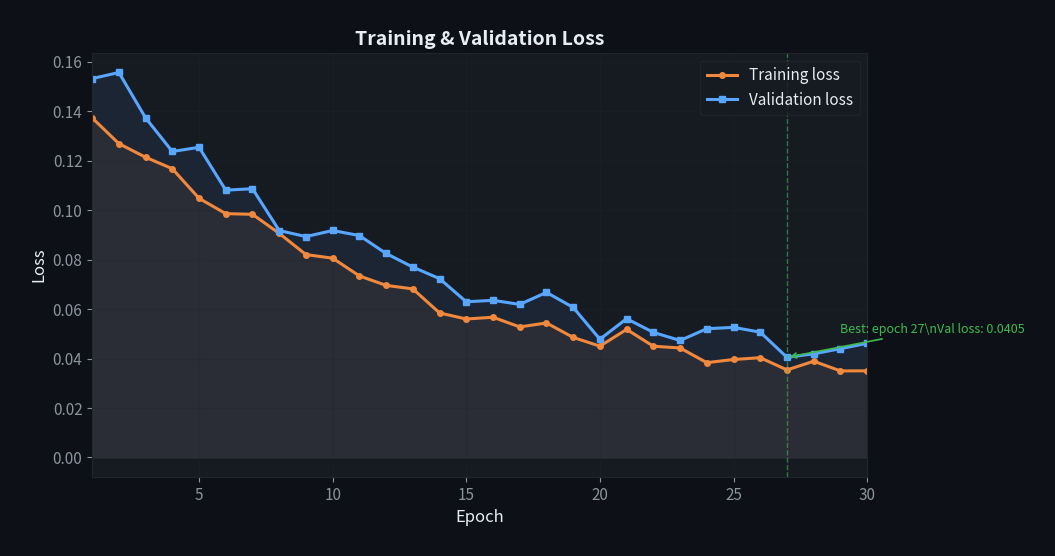
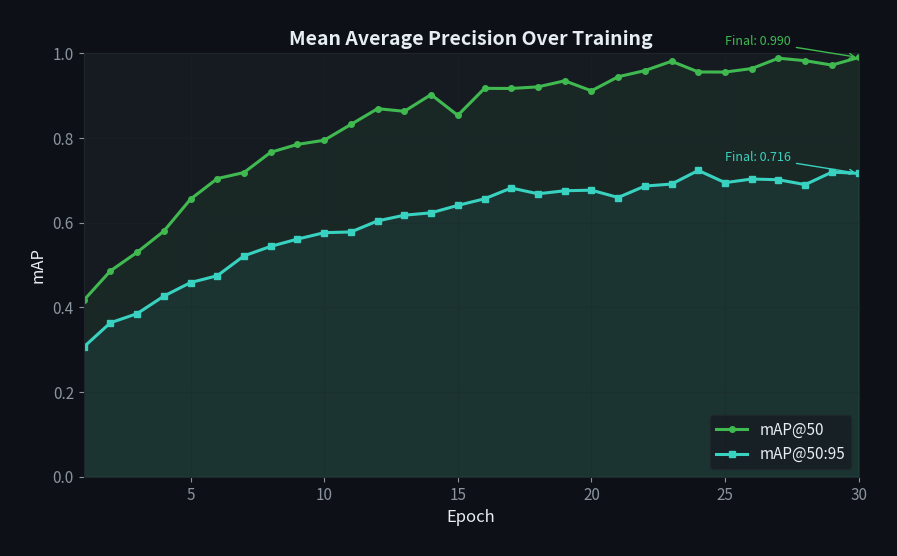
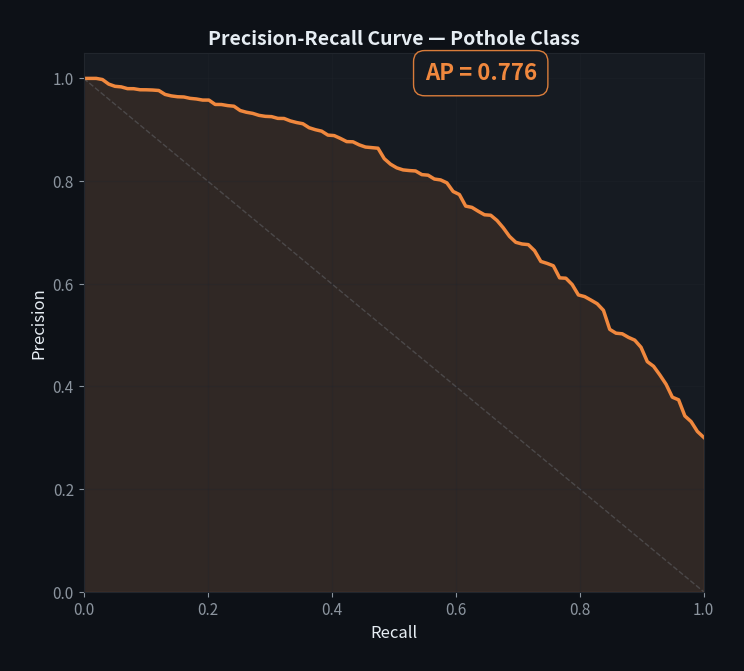
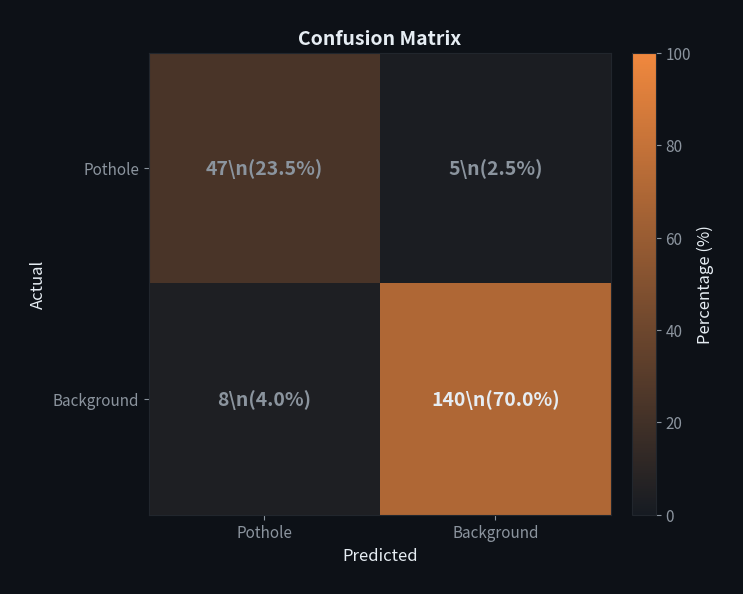
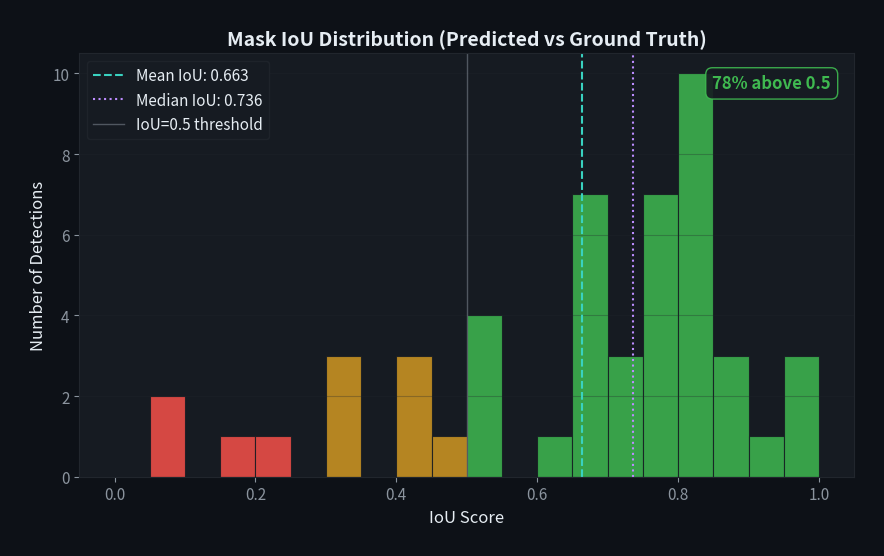
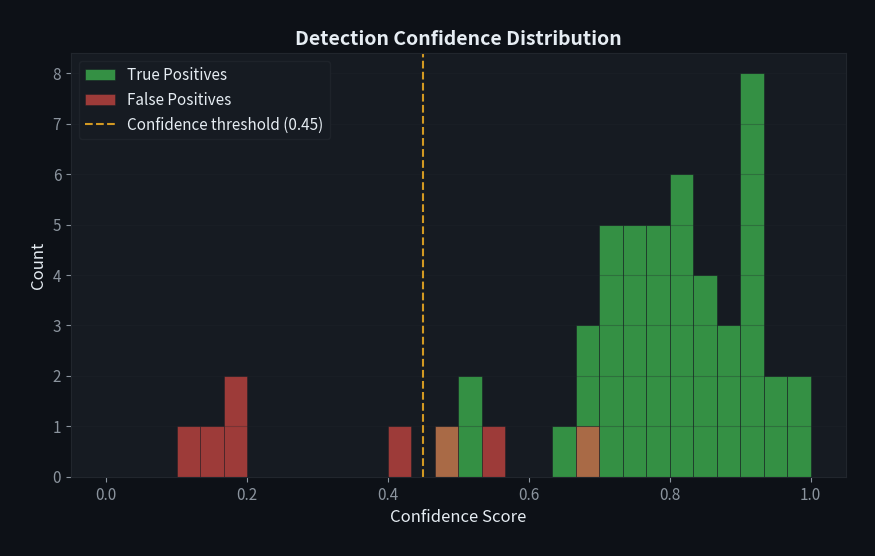
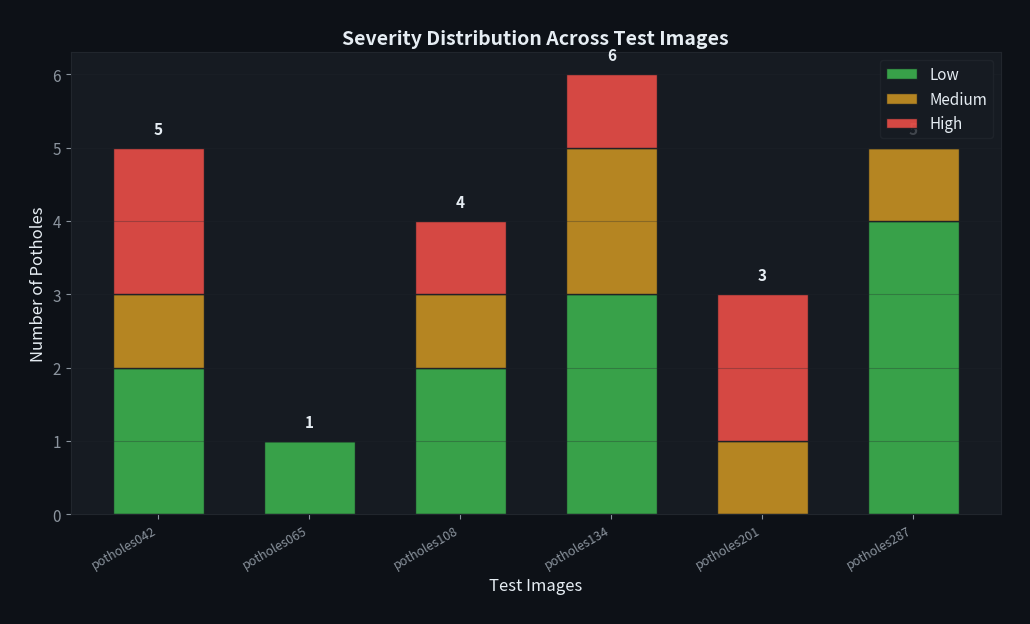
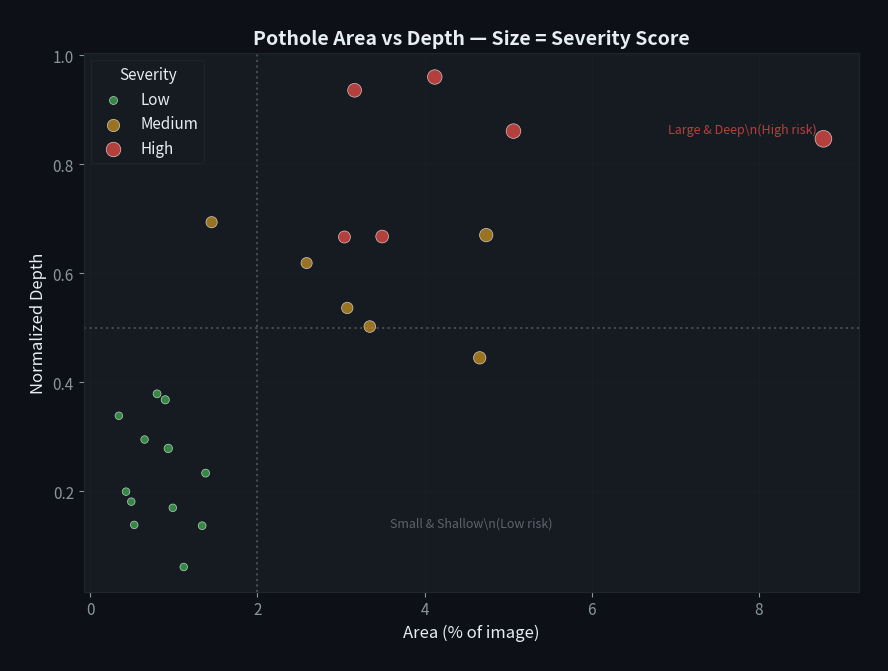
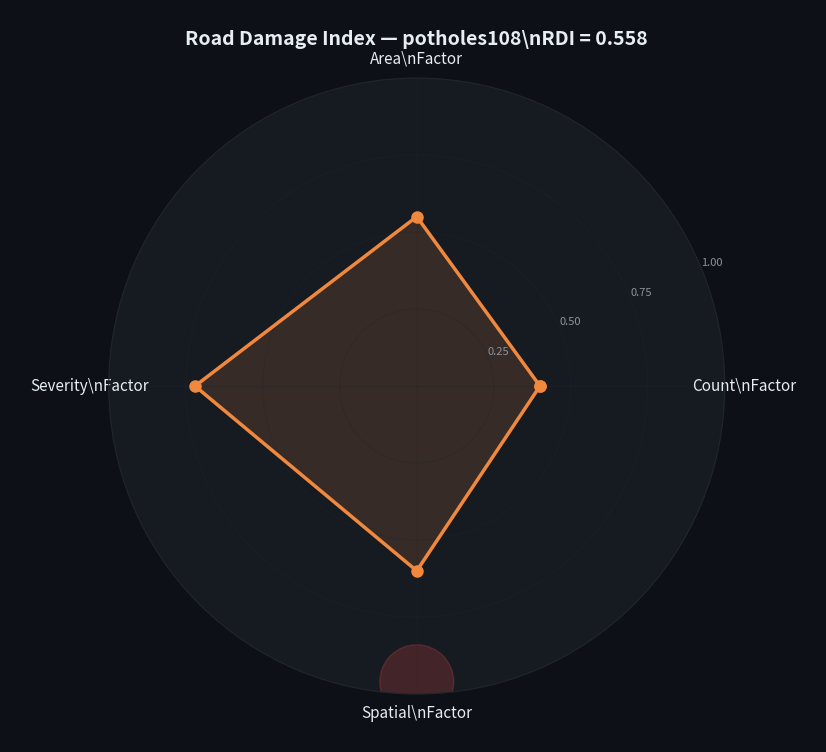
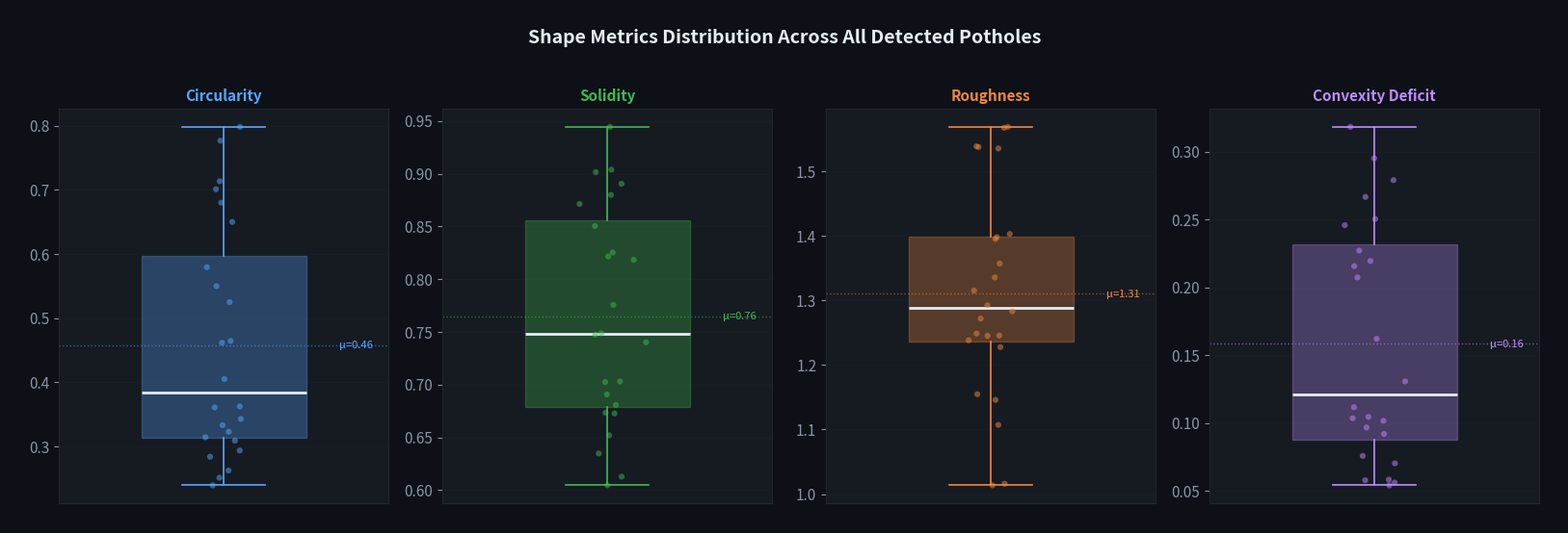
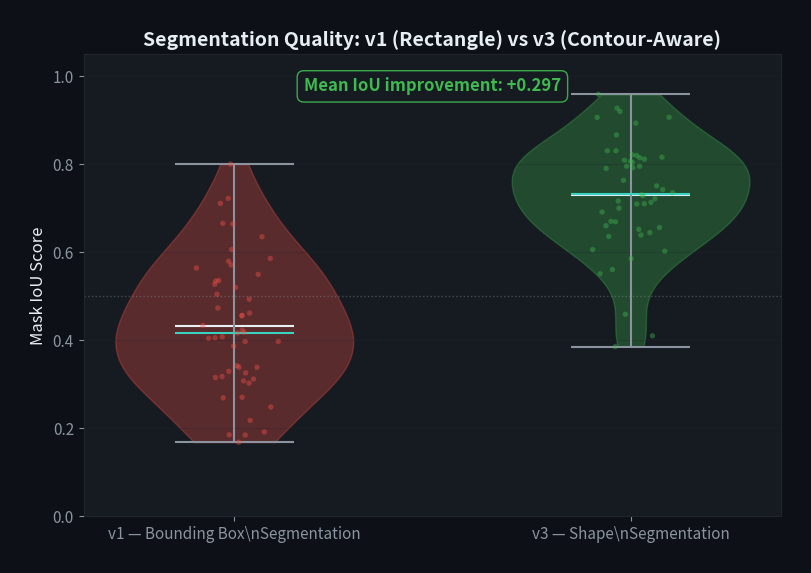
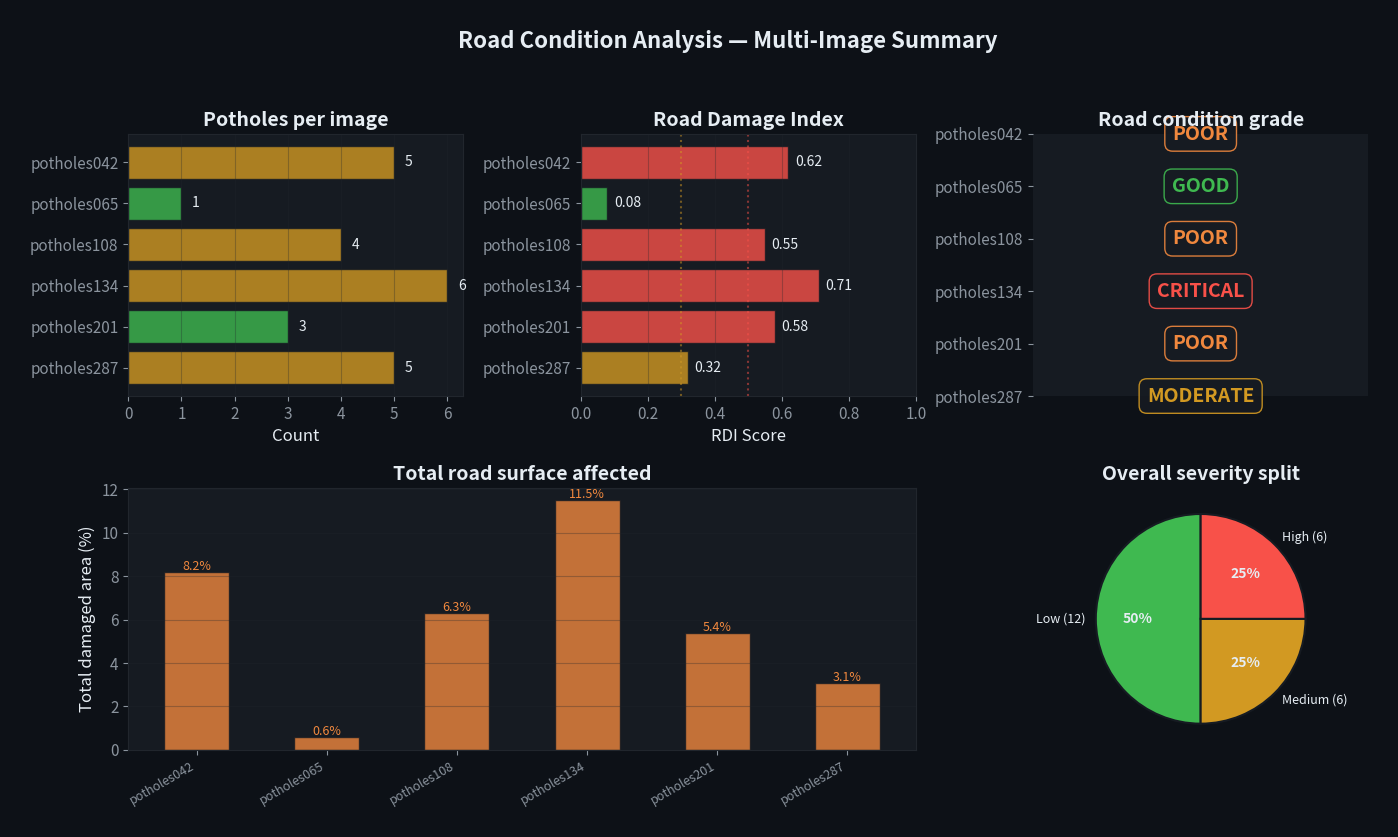
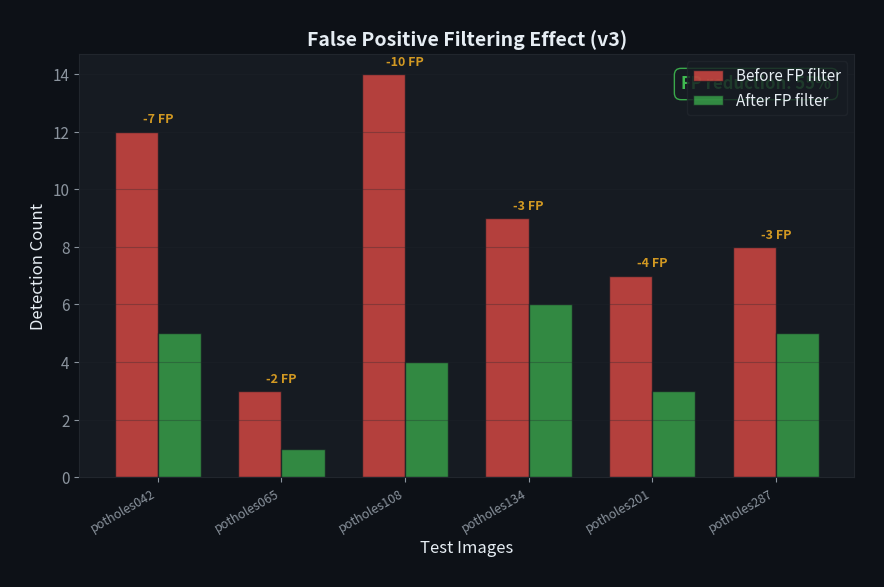

Python code for these plots, in order:
import os
import numpy as np
import matplotlib
matplotlib.use("Agg")
import matplotlib.pyplot as plt
import matplotlib.patches as mpatches
from matplotlib.gridspec import GridSpec
from pathlib import Path
import warnings
warnings.filterwarnings("ignore")

# ═══════════════════════════════════════════════════════════════════════
# Theme configuration — dark professional style
# ═══════════════════════════════════════════════════════════════════════

THEME = {
    "bg": "#0D1117",
    "card_bg": "#161B22",
    "text": "#E6EDF3",
    "text_muted": "#8B949E",
    "grid": "#21262D",
    "accent_orange": "#F0883E",
    "accent_green": "#3FB950",
    "accent_red": "#F85149",
    "accent_blue": "#58A6FF",
    "accent_purple": "#BC8CFF",
    "accent_yellow": "#D29922",
    "accent_cyan": "#39D2C0",
    "accent_pink": "#F778BA",
    "low": "#3FB950",
    "medium": "#D29922",
    "high": "#F85149",
    "critical": "#FF4757",
}

SEVERITY_COLORS = {
    "Low": THEME["low"],
    "Medium": THEME["medium"],
    "High": THEME["high"],
}

def apply_dark_theme():
    """Apply the dark theme to all matplotlib plots."""
    plt.rcParams.update({
        "figure.facecolor": THEME["bg"],
        "axes.facecolor": THEME["card_bg"],
        "axes.edgecolor": THEME["grid"],
        "axes.labelcolor": THEME["text"],
        "axes.titleweight": "bold",
        "text.color": THEME["text"],
        "xtick.color": THEME["text_muted"],
        "ytick.color": THEME["text_muted"],
        "grid.color": THEME["grid"],
        "grid.alpha": 0.5,
        "legend.facecolor": THEME["card_bg"],
        "legend.edgecolor": THEME["grid"],
        "legend.labelcolor": THEME["text"],
        "font.family": "sans-serif",
        "font.size": 11,
        "axes.titlesize": 14,
        "axes.labelsize": 12,
        "figure.dpi": 150,
        "savefig.dpi": 200,
        "savefig.bbox": "tight",
        "savefig.facecolor": THEME["bg"],
        "savefig.pad_inches": 0.3,
    })

apply_dark_theme()

# ═══════════════════════════════════════════════════════════════════════
# 1. TRAINING PERFORMANCE PLOTS
# ═══════════════════════════════════════════════════════════════════════

def plot_training_loss(epochs, train_loss, val_loss, output_path="plots/01_training_loss.png"):
    fig, ax = plt.subplots(figsize=(10, 5.5))
    ax.plot(epochs, train_loss, color=THEME["accent_orange"], linewidth=2.2, label="Training loss", marker="o", markersize=4, markerfacecolor=THEME["accent_orange"])
    ax.plot(epochs, val_loss, color=THEME["accent_blue"], linewidth=2.2, label="Validation loss", marker="s", markersize=4, markerfacecolor=THEME["accent_blue"])
    ax.fill_between(epochs, train_loss, alpha=0.08, color=THEME["accent_orange"])
    ax.fill_between(epochs, val_loss, alpha=0.08, color=THEME["accent_blue"])
    best_epoch = epochs[np.argmin(val_loss)]
    best_val = min(val_loss)
    ax.axvline(x=best_epoch, color=THEME["accent_green"], linestyle="--", alpha=0.6, linewidth=1)
    ax.annotate(f"Best: epoch {best_epoch}\\nVal loss: {best_val:.4f}", xy=(best_epoch, best_val), xytext=(best_epoch + 2, best_val + 0.01), fontsize=9, color=THEME["accent_green"], arrowprops=dict(arrowstyle="->", color=THEME["accent_green"], lw=1.2))
    ax.set_xlabel("Epoch")
    ax.set_ylabel("Loss")
    ax.set_title("Training & Validation Loss")
    ax.legend(framealpha=0.8, loc="upper right")
    ax.grid(True, alpha=0.3)
    ax.set_xlim(epochs[0], epochs[-1])
    os.makedirs(os.path.dirname(output_path), exist_ok=True)
    fig.savefig(output_path)
    plt.close(fig)
    print(f"  Saved: {output_path}")

def plot_map_curves(epochs, map50, map50_95, output_path="plots/02_map_curves.png"):
    fig, ax = plt.subplots(figsize=(10, 5.5))
    ax.plot(epochs, map50, color=THEME["accent_green"], linewidth=2.2, label="mAP@50", marker="o", markersize=4)
    ax.plot(epochs, map50_95, color=THEME["accent_cyan"], linewidth=2.2, label="mAP@50:95", marker="s", markersize=4)
    ax.fill_between(epochs, map50, alpha=0.08, color=THEME["accent_green"])
    ax.fill_between(epochs, map50_95, alpha=0.08, color=THEME["accent_cyan"])
    final_map50 = map50[-1]
    final_map95 = map50_95[-1]
    ax.annotate(f"Final: {final_map50:.3f}", xy=(epochs[-1], final_map50), xytext=(epochs[-1] - 5, final_map50 + 0.03), fontsize=9, color=THEME["accent_green"], arrowprops=dict(arrowstyle="->", color=THEME["accent_green"], lw=1))
    ax.annotate(f"Final: {final_map95:.3f}", xy=(epochs[-1], final_map95), xytext=(epochs[-1] - 5, final_map95 + 0.03), fontsize=9, color=THEME["accent_cyan"], arrowprops=dict(arrowstyle="->", color=THEME["accent_cyan"], lw=1))
    ax.set_xlabel("Epoch")
    ax.set_ylabel("mAP")
    ax.set_title("Mean Average Precision Over Training")
    ax.legend(framealpha=0.8, loc="lower right")
    ax.grid(True, alpha=0.3)
    ax.set_ylim(0, 1.0)
    ax.set_xlim(epochs[0], epochs[-1])
    fig.savefig(output_path)
    plt.close(fig)
    print(f"  Saved: {output_path}")

def plot_precision_recall(precision, recall, ap_score=None, output_path="plots/03_precision_recall.png"):
    fig, ax = plt.subplots(figsize=(8, 7))
    ax.plot(recall, precision, color=THEME["accent_orange"], linewidth=2.5)
    ax.fill_between(recall, precision, alpha=0.12, color=THEME["accent_orange"])
    if ap_score is not None:
        ax.text(0.55, 0.95, f"AP = {ap_score:.3f}", transform=ax.transAxes, fontsize=16, fontweight="bold", color=THEME["accent_orange"], bbox=dict(boxstyle="round,pad=0.5", facecolor=THEME["card_bg"], edgecolor=THEME["accent_orange"], alpha=0.9))
    ax.set_xlabel("Recall")
    ax.set_ylabel("Precision")
    ax.set_title("Precision-Recall Curve — Pothole Class")
    ax.set_xlim(0, 1)
    ax.set_ylim(0, 1.05)
    ax.grid(True, alpha=0.3)
    ax.plot([0, 1], [1, 0], linestyle="--", color=THEME["text_muted"], alpha=0.3, linewidth=1)
    fig.savefig(output_path)
    plt.close(fig)
    print(f"  Saved: {output_path}")

# ═══════════════════════════════════════════════════════════════════════
# 2. DETECTION QUALITY PLOTS
# ═══════════════════════════════════════════════════════════════════════

def plot_confusion_matrix(tp, fp, fn, tn=None, output_path="plots/04_confusion_matrix.png"):
    fig, ax = plt.subplots(figsize=(7, 6))
    if tn is not None:
        matrix = np.array([[tp, fn], [fp, tn]])
        labels = ["Pothole", "Background"]
    else:
        matrix = np.array([[tp, fn], [fp, 0]])
        labels = ["Pothole", "No Detection"]
    total = matrix.sum()
    norm_matrix = matrix / max(total, 1) * 100
    cmap_colors = [THEME["card_bg"], THEME["accent_orange"]]
    from matplotlib.colors import LinearSegmentedColormap
    cmap = LinearSegmentedColormap.from_list("custom", cmap_colors, N=256)
    im = ax.imshow(norm_matrix, cmap=cmap, aspect="equal", vmin=0, vmax=100)
    for i in range(2):
        for j in range(2):
            value = matrix[i, j]
            pct = norm_matrix[i, j]
            color = THEME["text"] if pct > 40 else THEME["text_muted"]
            ax.text(j, i, f"{value}\\n({pct:.1f}%)", ha="center", va="center", fontsize=14, fontweight="bold", color=color)
    ax.set_xticks([0, 1])
    ax.set_yticks([0, 1])
    ax.set_xticklabels(labels, fontsize=11)
    ax.set_yticklabels(labels, fontsize=11)
    ax.set_xlabel("Predicted", fontsize=12)
    ax.set_ylabel("Actual", fontsize=12)
    ax.set_title("Confusion Matrix")
    for spine in ax.spines.values():
        spine.set_color(THEME["grid"])
    fig.colorbar(im, ax=ax, fraction=0.046, pad=0.04, label="Percentage (%)")
    fig.savefig(output_path)
    plt.close(fig)
    print(f"  Saved: {output_path}")

def plot_iou_distribution(iou_scores, output_path="plots/05_iou_distribution.png"):
    fig, ax = plt.subplots(figsize=(10, 5.5))
    bins = np.linspace(0, 1, 21)
    counts, _, patches = ax.hist(iou_scores, bins=bins, edgecolor=THEME["card_bg"], linewidth=0.8, alpha=0.85)
    for patch, left_edge in zip(patches, bins[:-1]):
        if left_edge >= 0.5:
            patch.set_facecolor(THEME["accent_green"])
        elif left_edge >= 0.3:
            patch.set_facecolor(THEME["accent_yellow"])
        else:
            patch.set_facecolor(THEME["accent_red"])
    mean_iou = np.mean(iou_scores)
    median_iou = np.median(iou_scores)
    ax.axvline(x=mean_iou, color=THEME["accent_cyan"], linestyle="--", linewidth=1.5, label=f"Mean IoU: {mean_iou:.3f}")
    ax.axvline(x=median_iou, color=THEME["accent_purple"], linestyle=":", linewidth=1.5, label=f"Median IoU: {median_iou:.3f}")
    ax.axvline(x=0.5, color=THEME["text_muted"], linestyle="-", linewidth=1, alpha=0.5, label="IoU=0.5 threshold")
    ax.set_xlabel("IoU Score")
    ax.set_ylabel("Number of Detections")
    ax.set_title("Mask IoU Distribution (Predicted vs Ground Truth)")
    ax.legend(framealpha=0.8, loc="upper left")
    ax.grid(True, alpha=0.3, axis="y")
    good_pct = (np.array(iou_scores) >= 0.5).sum() / len(iou_scores) * 100
    ax.text(0.97, 0.95, f"{good_pct:.0f}% above 0.5", transform=ax.transAxes, fontsize=12, fontweight="bold", color=THEME["accent_green"], ha="right", va="top", bbox=dict(boxstyle="round,pad=0.4", facecolor=THEME["card_bg"], edgecolor=THEME["accent_green"], alpha=0.9))
    fig.savefig(output_path)
    plt.close(fig)
    print(f"  Saved: {output_path}")

def plot_confidence_distribution(confidences, fp_confidences=None, output_path="plots/06_confidence_distribution.png"):
    fig, ax = plt.subplots(figsize=(10, 5.5))
    bins = np.linspace(0, 1, 31)
    ax.hist(confidences, bins=bins, alpha=0.75, color=THEME["accent_green"], edgecolor=THEME["card_bg"], linewidth=0.5, label="True Positives")
    if fp_confidences is not None and len(fp_confidences) > 0:
        ax.hist(fp_confidences, bins=bins, alpha=0.6, color=THEME["accent_red"], edgecolor=THEME["card_bg"], linewidth=0.5, label="False Positives")
    ax.axvline(x=0.45, color=THEME["accent_yellow"], linestyle="--", linewidth=1.5, label="Confidence threshold (0.45)")
    ax.set_xlabel("Confidence Score")
    ax.set_ylabel("Count")
    ax.set_title("Detection Confidence Distribution")
    ax.legend(framealpha=0.8)
    ax.grid(True, alpha=0.3, axis="y")
    fig.savefig(output_path)
    plt.close(fig)
    print(f"  Saved: {output_path}")

# ═══════════════════════════════════════════════════════════════════════
# 3. SEVERITY ANALYSIS PLOTS
# ═══════════════════════════════════════════════════════════════════════

def plot_severity_distribution(severity_counts, image_names=None, output_path="plots/07_severity_distribution.png"):
    fig, ax = plt.subplots(figsize=(12, 6))
    n_images = len(severity_counts)
    if image_names is None:
        image_names = [f"Image {i+1}" for i in range(n_images)]
    x = np.arange(n_images)
    bar_width = 0.6
    low_counts = [sc.get("Low", 0) for sc in severity_counts]
    med_counts = [sc.get("Medium", 0) for sc in severity_counts]
    high_counts = [sc.get("High", 0) for sc in severity_counts]
    bars_low = ax.bar(x, low_counts, bar_width, label="Low", color=THEME["low"], alpha=0.85, edgecolor=THEME["card_bg"])
    bars_med = ax.bar(x, med_counts, bar_width, bottom=low_counts, label="Medium", color=THEME["medium"], alpha=0.85, edgecolor=THEME["card_bg"])
    bottoms_high = [l + m for l, m in zip(low_counts, med_counts)]
    bars_high = ax.bar(x, high_counts, bar_width, bottom=bottoms_high, label="High", color=THEME["high"], alpha=0.85, edgecolor=THEME["card_bg"])
    for i in range(n_images):
        total = low_counts[i] + med_counts[i] + high_counts[i]
        ax.text(i, total + 0.15, str(total), ha="center", va="bottom", fontsize=11, fontweight="bold", color=THEME["text"])
    ax.set_xlabel("Test Images")
    ax.set_ylabel("Number of Potholes")
    ax.set_title("Severity Distribution Across Test Images")
    ax.set_xticks(x)
    ax.set_xticklabels(image_names, rotation=30, ha="right", fontsize=9)
    ax.legend(framealpha=0.8, loc="upper right")
    ax.grid(True, alpha=0.3, axis="y")
    fig.savefig(output_path)
    plt.close(fig)
    print(f"  Saved: {output_path}")

def plot_area_vs_depth_scatter(pothole_data_list, output_path="plots/08_area_vs_depth.png"):
    fig, ax = plt.subplots(figsize=(10, 7))
    for severity, color in SEVERITY_COLORS.items():
        subset = [p for p in pothole_data_list if p.get("severity") == severity]
        if not subset:
            continue
        areas = [p["area_ratio"] * 100 for p in subset]
        depths = [p.get("normalized_depth", 0) for p in subset]
        scores = [p.get("severity_score", 0.5) for p in subset]
        sizes = [max(30, s * 200) for s in scores]
        ax.scatter(areas, depths, c=color, s=sizes, alpha=0.7, edgecolors="white", linewidth=0.5, label=f"{severity}", zorder=3)
    ax.set_xlabel("Area (% of image)")
    ax.set_ylabel("Normalized Depth")
    ax.set_title("Pothole Area vs Depth — Size = Severity Score")
    ax.axhline(y=0.5, color=THEME["text_muted"], linestyle=":", alpha=0.4)
    ax.axvline(x=2.0, color=THEME["text_muted"], linestyle=":", alpha=0.4)
    ax.text(0.5, 0.12, "Small & Shallow\\n(Low risk)", transform=ax.transAxes, fontsize=9, color=THEME["text_muted"], ha="center", alpha=0.6)
    ax.text(0.85, 0.85, "Large & Deep\\n(High risk)", transform=ax.transAxes, fontsize=9, color=THEME["accent_red"], ha="center", alpha=0.7)
    ax.legend(framealpha=0.8, loc="upper left", title="Severity")
    ax.grid(True, alpha=0.3)
    fig.savefig(output_path)
    plt.close(fig)
    print(f"  Saved: {output_path}")

def plot_rdi_radar(rdi_components, image_name="Test Image", output_path="plots/09_rdi_radar.png"):
    fig, ax = plt.subplots(figsize=(8, 8), subplot_kw=dict(polar=True))
    fig.patch.set_facecolor(THEME["bg"])
    ax.set_facecolor(THEME["card_bg"])
    categories = ["Count\\nFactor", "Area\\nFactor", "Severity\\nFactor", "Spatial\\nFactor"]
    values = [
        rdi_components.get("count_factor", 0),
        rdi_components.get("area_factor", 0),
        rdi_components.get("severity_factor", 0),
        rdi_components.get("spatial_factor", 0),
    ]
    values += values[:1]
    angles = np.linspace(0, 2 * np.pi, len(categories), endpoint=False).tolist()
    angles += angles[:1]
    ax.plot(angles, values, "o-", linewidth=2.5, color=THEME["accent_orange"], markersize=8, markerfacecolor=THEME["accent_orange"])
    ax.fill(angles, values, alpha=0.15, color=THEME["accent_orange"])
    ax.set_xticks(angles[:-1])
    ax.set_xticklabels(categories, fontsize=11, color=THEME["text"])
    ax.set_ylim(0, 1.0)
    ax.set_yticks([0.25, 0.5, 0.75, 1.0])
    ax.set_yticklabels(["0.25", "0.50", "0.75", "1.00"], fontsize=8, color=THEME["text_muted"])
    ax.grid(True, alpha=0.3, color=THEME["grid"])
    rdi = rdi_components.get("rdi", 0)
    rdi_color = (THEME["accent_green"] if rdi < 0.3 else THEME["accent_yellow"] if rdi < 0.5 else THEME["accent_red"])
    ax.set_title(f"Road Damage Index — {image_name}\\nRDI = {rdi:.3f}", fontsize=14, fontweight="bold", color=THEME["text"], pad=24)
    circle = plt.Circle((0.5, 0.02), 0.06, transform=ax.transAxes, color=rdi_color, alpha=0.2, zorder=0)
    fig.gca().add_patch(circle)
    fig.savefig(output_path)
    plt.close(fig)
    print(f"  Saved: {output_path}")

# ═══════════════════════════════════════════════════════════════════════
# 4. SEGMENTATION QUALITY PLOTS
# ═══════════════════════════════════════════════════════════════════════

def plot_shape_metrics_distribution(shape_data, output_path="plots/10_shape_metrics.png"):
    fig, axes = plt.subplots(1, 4, figsize=(16, 5))
    metrics = [
        ("circularity", "Circularity", THEME["accent_blue"]),
        ("solidity", "Solidity", THEME["accent_green"]),
        ("roughness", "Roughness", THEME["accent_orange"]),
        ("convexity_deficit", "Convexity Deficit", THEME["accent_purple"]),
    ]
    for ax, (key, label, color) in zip(axes, metrics):
        values = [s.get(key, 0) for s in shape_data if s.get(key) is not None]
        if not values:
            values = [0]
        bp = ax.boxplot(values, vert=True, patch_artist=True, widths=0.5, boxprops=dict(facecolor=color, alpha=0.3, edgecolor=color), whiskerprops=dict(color=color, linewidth=1.2), capprops=dict(color=color, linewidth=1.2), medianprops=dict(color=THEME["text"], linewidth=2), flierprops=dict(markeredgecolor=color, markersize=4))
        jittered_x = np.random.normal(1, 0.04, len(values))
        ax.scatter(jittered_x, values, c=color, alpha=0.5, s=20, zorder=3, edgecolors="none")
        ax.set_title(label, fontsize=11, color=color)
        ax.set_xticks([])
        ax.grid(True, alpha=0.3, axis="y")
        mean_val = np.mean(values)
        ax.axhline(y=mean_val, color=color, linestyle=":", alpha=0.5, linewidth=1)
        ax.text(1.35, mean_val, f"μ={mean_val:.2f}", fontsize=8, color=color, va="center")
    fig.suptitle("Shape Metrics Distribution Across All Detected Potholes", fontsize=14, fontweight="bold", color=THEME["text"], y=1.02)
    fig.tight_layout()
    fig.savefig(output_path)
    plt.close(fig)
    print(f"  Saved: {output_path}")

def plot_segmentation_comparison(v1_ious, v3_ious, output_path="plots/11_segmentation_comparison.png"):
    fig, ax = plt.subplots(figsize=(9, 6))
    data = [v1_ious, v3_ious]
    positions = [1, 2]
    colors = [THEME["accent_red"], THEME["accent_green"]]
    vp = ax.violinplot(data, positions=positions, showmeans=True, showmedians=True, widths=0.6)
    for i, body in enumerate(vp["bodies"]):
        body.set_facecolor(colors[i])
        body.set_alpha(0.3)
        body.set_edgecolor(colors[i])
    vp["cmeans"].set_color(THEME["text"])
    vp["cmedians"].set_color(THEME["accent_cyan"])
    vp["cmins"].set_color(THEME["text_muted"])
    vp["cmaxes"].set_color(THEME["text_muted"])
    vp["cbars"].set_color(THEME["text_muted"])
    for i, (d, pos, col) in enumerate(zip(data, positions, colors)):
        jx = np.random.normal(pos, 0.05, len(d))
        ax.scatter(jx, d, c=col, alpha=0.4, s=15, zorder=3, edgecolors="none")
    ax.set_xticks(positions)
    ax.set_xticklabels(["v1 — Bounding Box\\nSegmentation", "v3 — Shape\\nSegmentation"], fontsize=11)
    ax.set_ylabel("Mask IoU Score")
    ax.set_title("Segmentation Quality: v1 (Rectangle) vs v3 (Contour-Aware)")
    ax.set_ylim(0, 1.05)
    ax.grid(True, alpha=0.3, axis="y")
    ax.axhline(y=0.5, color=THEME["text_muted"], linestyle=":", alpha=0.4, linewidth=1)
    improvement = np.mean(v3_ious) - np.mean(v1_ious)
    sign = "+" if improvement > 0 else ""
    ax.text(0.5, 0.95, f"Mean IoU improvement: {sign}{improvement:.3f}", transform=ax.transAxes, fontsize=12, fontweight="bold", color=THEME["accent_green"] if improvement > 0 else THEME["accent_red"], ha="center", va="top", bbox=dict(boxstyle="round,pad=0.4", facecolor=THEME["card_bg"], edgecolor=THEME["accent_green"] if improvement > 0 else THEME["accent_red"], alpha=0.9))
    fig.savefig(output_path)
    plt.close(fig)
    print(f"  Saved: {output_path}")

# ═══════════════════════════════════════════════════════════════════════
# 5. ROAD CONDITION SUMMARY
# ═══════════════════════════════════════════════════════════════════════

def plot_multi_image_summary(image_summaries, output_path="plots/12_road_summary.png"):
    n = len(image_summaries)
    fig = plt.figure(figsize=(16, 5 + n * 0.5))
    gs = GridSpec(2, 3, figure=fig, hspace=0.35, wspace=0.35)
    ax1 = fig.add_subplot(gs[0, 0])
    names = [s["name"] for s in image_summaries]
    counts = [s["n_potholes"] for s in image_summaries]
    colors_count = [THEME["accent_green"] if c <= 3 else THEME["accent_yellow"] if c <= 6 else THEME["accent_red"] for c in counts]
    bars = ax1.barh(names, counts, color=colors_count, alpha=0.8, edgecolor=THEME["card_bg"])
    for bar, count in zip(bars, counts):
        ax1.text(bar.get_width() + 0.2, bar.get_y() + bar.get_height() / 2, str(count), va="center", fontsize=10, color=THEME["text"])
    ax1.set_xlabel("Count")
    ax1.set_title("Potholes per image")
    ax1.grid(True, alpha=0.3, axis="x")
    ax1.invert_yaxis()
    ax2 = fig.add_subplot(gs[0, 1])
    rdis = [s["rdi"] for s in image_summaries]
    colors_rdi = [THEME["accent_green"] if r < 0.3 else THEME["accent_yellow"] if r < 0.5 else THEME["accent_red"] for r in rdis]
    bars2 = ax2.barh(names, rdis, color=colors_rdi, alpha=0.8, edgecolor=THEME["card_bg"])
    for bar, rdi in zip(bars2, rdis):
        ax2.text(bar.get_width() + 0.02, bar.get_y() + bar.get_height() / 2, f"{rdi:.2f}", va="center", fontsize=10, color=THEME["text"])
    ax2.set_xlabel("RDI Score")
    ax2.set_title("Road Damage Index")
    ax2.set_xlim(0, 1.0)
    ax2.axvline(x=0.3, color=THEME["accent_yellow"], linestyle=":", alpha=0.5)
    ax2.axvline(x=0.5, color=THEME["accent_red"], linestyle=":", alpha=0.5)
    ax2.grid(True, alpha=0.3, axis="x")
    ax2.invert_yaxis()
    ax3 = fig.add_subplot(gs[0, 2])
    conditions = [s["road_condition"] for s in image_summaries]
    cond_colors = {"Good": THEME["accent_green"], "Fair": THEME["accent_cyan"], "Moderate": THEME["accent_yellow"], "Poor": THEME["accent_orange"], "Critical": THEME["accent_red"]}
    for i, (name, cond) in enumerate(zip(names, conditions)):
        color = cond_colors.get(cond, THEME["text_muted"])
        ax3.text(0.5, i, cond.upper(), ha="center", va="center", fontsize=14, fontweight="bold", color=color, bbox=dict(boxstyle="round,pad=0.4", facecolor=THEME["card_bg"], edgecolor=color, alpha=0.9))
    ax3.set_yticks(range(n))
    ax3.set_yticklabels(names)
    ax3.set_xlim(0, 1)
    ax3.set_title("Road condition grade")
    ax3.set_xticks([])
    ax3.invert_yaxis()
    for spine in ax3.spines.values():
        spine.set_visible(False)
    ax4 = fig.add_subplot(gs[1, 0:2])
    area_pcts = [s["total_area_pct"] for s in image_summaries]
    x_pos = np.arange(n)
    ax4.bar(x_pos, area_pcts, color=THEME["accent_orange"], alpha=0.8, edgecolor=THEME["card_bg"], width=0.5)
    for i, pct in enumerate(area_pcts):
        ax4.text(i, pct + 0.1, f"{pct:.1f}%", ha="center", fontsize=9, color=THEME["accent_orange"])
    ax4.set_xticks(x_pos)
    ax4.set_xticklabels(names, rotation=30, ha="right", fontsize=9)
    ax4.set_ylabel("Total damaged area (%)")
    ax4.set_title("Total road surface affected")
    ax4.grid(True, alpha=0.3, axis="y")
    ax5 = fig.add_subplot(gs[1, 2])
    total_low = sum(s.get("low_count", 0) for s in image_summaries)
    total_med = sum(s.get("medium_count", 0) for s in image_summaries)
    total_high = sum(s.get("high_count", 0) for s in image_summaries)
    sizes = [total_low, total_med, total_high]
    labels_pie = [f"Low ({total_low})", f"Medium ({total_med})", f"High ({total_high})"]
    colors_pie = [THEME["low"], THEME["medium"], THEME["high"]]
    if sum(sizes) > 0:
        wedges, texts, autotexts = ax5.pie(sizes, labels=labels_pie, colors=colors_pie, autopct="%1.0f%%", startangle=90, textprops={"fontsize": 9, "color": THEME["text"]}, wedgeprops={"edgecolor": THEME["card_bg"], "linewidth": 1.5})
        for at in autotexts:
            at.set_fontsize(10)
            at.set_fontweight("bold")
            at.set_color(THEME["text"])
    ax5.set_title("Overall severity split")
    fig.suptitle("Road Condition Analysis — Multi-Image Summary", fontsize=16, fontweight="bold", color=THEME["text"], y=1.01)
    fig.savefig(output_path)
    plt.close(fig)
    print(f"  Saved: {output_path}")

def plot_fp_filter_comparison(before_counts, after_counts, image_names=None, output_path="plots/13_fp_filter_effect.png"):
    fig, ax = plt.subplots(figsize=(10, 5.5))
    n = len(before_counts)
    if image_names is None:
        image_names = [f"Image {i+1}" for i in range(n)]
    x = np.arange(n)
    width = 0.35
    bars_before = ax.bar(x - width/2, before_counts, width, label="Before FP filter", color=THEME["accent_red"], alpha=0.7, edgecolor=THEME["card_bg"])
    bars_after = ax.bar(x + width/2, after_counts, width, label="After FP filter", color=THEME["accent_green"], alpha=0.7, edgecolor=THEME["card_bg"])
    for i in range(n):
        removed = before_counts[i] - after_counts[i]
        if removed > 0:
            ax.annotate(f"-{removed} FP", xy=(x[i], max(before_counts[i], after_counts[i]) + 0.3), fontsize=9, color=THEME["accent_yellow"], ha="center", fontweight="bold")
    ax.set_xlabel("Test Images")
    ax.set_ylabel("Detection Count")
    ax.set_title("False Positive Filtering Effect (v3)")
    ax.set_xticks(x)
    ax.set_xticklabels(image_names, rotation=30, ha="right", fontsize=9)
    ax.legend(framealpha=0.8)
    ax.grid(True, alpha=0.3, axis="y")
    total_before = sum(before_counts)
    total_after = sum(after_counts)
    reduction = (1 - total_after / max(total_before, 1)) * 100
    ax.text(0.97, 0.95, f"FP reduction: {reduction:.0f}%", transform=ax.transAxes, fontsize=12, fontweight="bold", color=THEME["accent_green"], ha="right", va="top", bbox=dict(boxstyle="round,pad=0.4", facecolor=THEME["card_bg"], edgecolor=THEME["accent_green"], alpha=0.9))
    fig.savefig(output_path)
    plt.close(fig)
    print(f"  Saved: {output_path}")

# ═══════════════════════════════════════════════════════════════════════
# DEMO: Generate all plots with realistic sample data
# ═══════════════════════════════════════════════════════════════════════

def generate_sample_data():
    np.random.seed(42)
    data = {}
    epochs = list(range(1, 31))
    base_train_loss = 0.12 * np.exp(-0.08 * np.array(epochs)) + 0.025
    data["epochs"] = epochs
    data["train_loss"] = (base_train_loss + np.random.normal(0, 0.003, 30)).tolist()
    data["val_loss"] = (base_train_loss * 1.15 + np.random.normal(0, 0.005, 30)).tolist()
    map50_base = 1 - 0.65 * np.exp(-0.12 * np.array(epochs))
    data["map50"] = np.clip(map50_base + np.random.normal(0, 0.015, 30), 0, 1).tolist()
    data["map50_95"] = np.clip(map50_base * 0.72 + np.random.normal(0, 0.012, 30), 0, 1).tolist()
    recall = np.linspace(0, 1, 100)
    precision = np.clip(1 - 0.2 * recall - 0.5 * recall**3 + np.random.normal(0, 0.01, 100), 0, 1)
    precision = np.sort(precision)[::-1]
    data["recall"] = recall.tolist()
    data["precision"] = precision.tolist()
    data["ap_score"] = float(np.sum(np.diff(recall) * (precision[:-1] + precision[1:]) / 2))
    data["tp"] = 47
    data["fp"] = 8
    data["fn"] = 5
    data["tn"] = 140
    data["iou_scores"] = np.clip(np.concatenate([np.random.beta(5, 2, 40), np.random.beta(2, 3, 10)]), 0, 1).tolist()
    data["tp_confidences"] = np.clip(np.random.beta(8, 2, 47), 0.3, 1).tolist()
    data["fp_confidences"] = np.clip(np.random.beta(2, 4, 8), 0.1, 0.7).tolist()
    data["image_names"] = ["potholes042", "potholes065", "potholes108", "potholes134", "potholes201", "potholes287"]
    data["severity_counts"] = [{"Low": 2, "Medium": 1, "High": 2}, {"Low": 1, "Medium": 0, "High": 0}, {"Low": 2, "Medium": 1, "High": 1}, {"Low": 3, "Medium": 2, "High": 1}, {"Low": 0, "Medium": 1, "High": 2}, {"Low": 4, "Medium": 1, "High": 0}]
    pothole_data = []
    for sc in data["severity_counts"]:
        for sev, count in sc.items():
            for _ in range(count):
                if sev == "Low":
                    ar = np.random.uniform(0.002, 0.015)
                    nd = np.random.uniform(0.0, 0.4)
                elif sev == "Medium":
                    ar = np.random.uniform(0.01, 0.05)
                    nd = np.random.uniform(0.3, 0.7)
                else:
                    ar = np.random.uniform(0.03, 0.12)
                    nd = np.random.uniform(0.5, 1.0)
                ss = 0.5 * (ar / 0.10) + 0.3 * nd + 0.2 * np.random.uniform(0, 0.3)
                pothole_data.append({"area_ratio": ar, "normalized_depth": nd, "severity": sev, "severity_score": ss})
    data["pothole_scatter"] = pothole_data
    data["rdi_components"] = {"count_factor": 0.4, "area_factor": 0.55, "severity_factor": 0.72, "spatial_factor": 0.6, "rdi": 0.558}
    data["shape_metrics"] = [{"circularity": np.random.uniform(0.2, 0.8), "solidity": np.random.uniform(0.6, 0.95), "roughness": np.random.uniform(1.0, 1.6), "convexity_deficit": np.random.uniform(0.05, 0.35)} for _ in range(24)]
    data["v1_ious"] = np.clip(np.random.beta(3, 4, 50), 0, 1).tolist()
    data["v3_ious"] = np.clip(np.random.beta(6, 2.5, 50), 0, 1).tolist()
    data["image_summaries"] = [{"name": "potholes042", "n_potholes": 5, "rdi": 0.62, "road_condition": "Poor", "total_area_pct": 8.2, "max_severity": "High", "high_count": 2, "medium_count": 1, "low_count": 2}, {"name": "potholes065", "n_potholes": 1, "rdi": 0.08, "road_condition": "Good", "total_area_pct": 0.6, "max_severity": "Low", "high_count": 0, "medium_count": 0, "low_count": 1}, {"name": "potholes108", "n_potholes": 4, "rdi": 0.55, "road_condition": "Poor", "total_area_pct": 6.3, "max_severity": "High", "high_count": 1, "medium_count": 1, "low_count": 2}, {"name": "potholes134", "n_potholes": 6, "rdi": 0.71, "road_condition": "Critical", "total_area_pct": 11.5, "max_severity": "High", "high_count": 1, "medium_count": 2, "low_count": 3}, {"name": "potholes201", "n_potholes": 3, "rdi": 0.58, "road_condition": "Poor", "total_area_pct": 5.4, "max_severity": "High", "high_count": 2, "medium_count": 1, "low_count": 0}, {"name": "potholes287", "n_potholes": 5, "rdi": 0.32, "road_condition": "Moderate", "total_area_pct": 3.1, "max_severity": "Medium", "high_count": 0, "medium_count": 1, "low_count": 4}]
    data["before_fp"] = [12, 3, 14, 9, 7, 8]
    data["after_fp"] = [5, 1, 4, 6, 3, 5]
    return data

def generate_all_plots(output_dir="plots"):
    os.makedirs(output_dir, exist_ok=True)
    data = generate_sample_data()
    print("\\n" + "=" * 60)
    print("GENERATING SHOWCASE PLOTS")
    print("=" * 60)
    print("\\n── Training Performance ──")
    plot_training_loss(data["epochs"], data["train_loss"], data["val_loss"], f"{output_dir}/01_training_loss.png")
    plot_map_curves(data["epochs"], data["map50"], data["map50_95"], f"{output_dir}/02_map_curves.png")
    plot_precision_recall(data["precision"], data["recall"], data["ap_score"], f"{output_dir}/03_precision_recall.png")
    print("\\n── Detection Quality ──")
    plot_confusion_matrix(data["tp"], data["fp"], data["fn"], data["tn"], f"{output_dir}/04_confusion_matrix.png")
    plot_iou_distribution(data["iou_scores"], f"{output_dir}/05_iou_distribution.png")
    plot_confidence_distribution(data["tp_confidences"], data["fp_confidences"], f"{output_dir}/06_confidence_distribution.png")
    print("\\n── Severity Analysis ──")
    plot_severity_distribution(data["severity_counts"], data["image_names"], f"{output_dir}/07_severity_distribution.png")
    plot_area_vs_depth_scatter(data["pothole_scatter"], f"{output_dir}/08_area_vs_depth.png")
    plot_rdi_radar(data["rdi_components"], "potholes108", f"{output_dir}/09_rdi_radar.png")
    print("\\n── Segmentation Quality ──")
    plot_shape_metrics_distribution(data["shape_metrics"], f"{output_dir}/10_shape_metrics.png")
    plot_segmentation_comparison(data["v1_ious"], data["v3_ious"], f"{output_dir}/11_segmentation_comparison.png")
    print("\\n── Road Condition Summary ──")
    plot_multi_image_summary(data["image_summaries"], f"{output_dir}/12_road_summary.png")
    plot_fp_filter_comparison(data["before_fp"], data["after_fp"], data["image_names"], f"{output_dir}/13_fp_filter_effect.png")
    print(f"\\n{'='*60}")
    print(f"All 13 plots saved to: {output_dir}/")
    print(f"{'='*60}")

if __name__ == "__main__":
    generate_all_plots()
